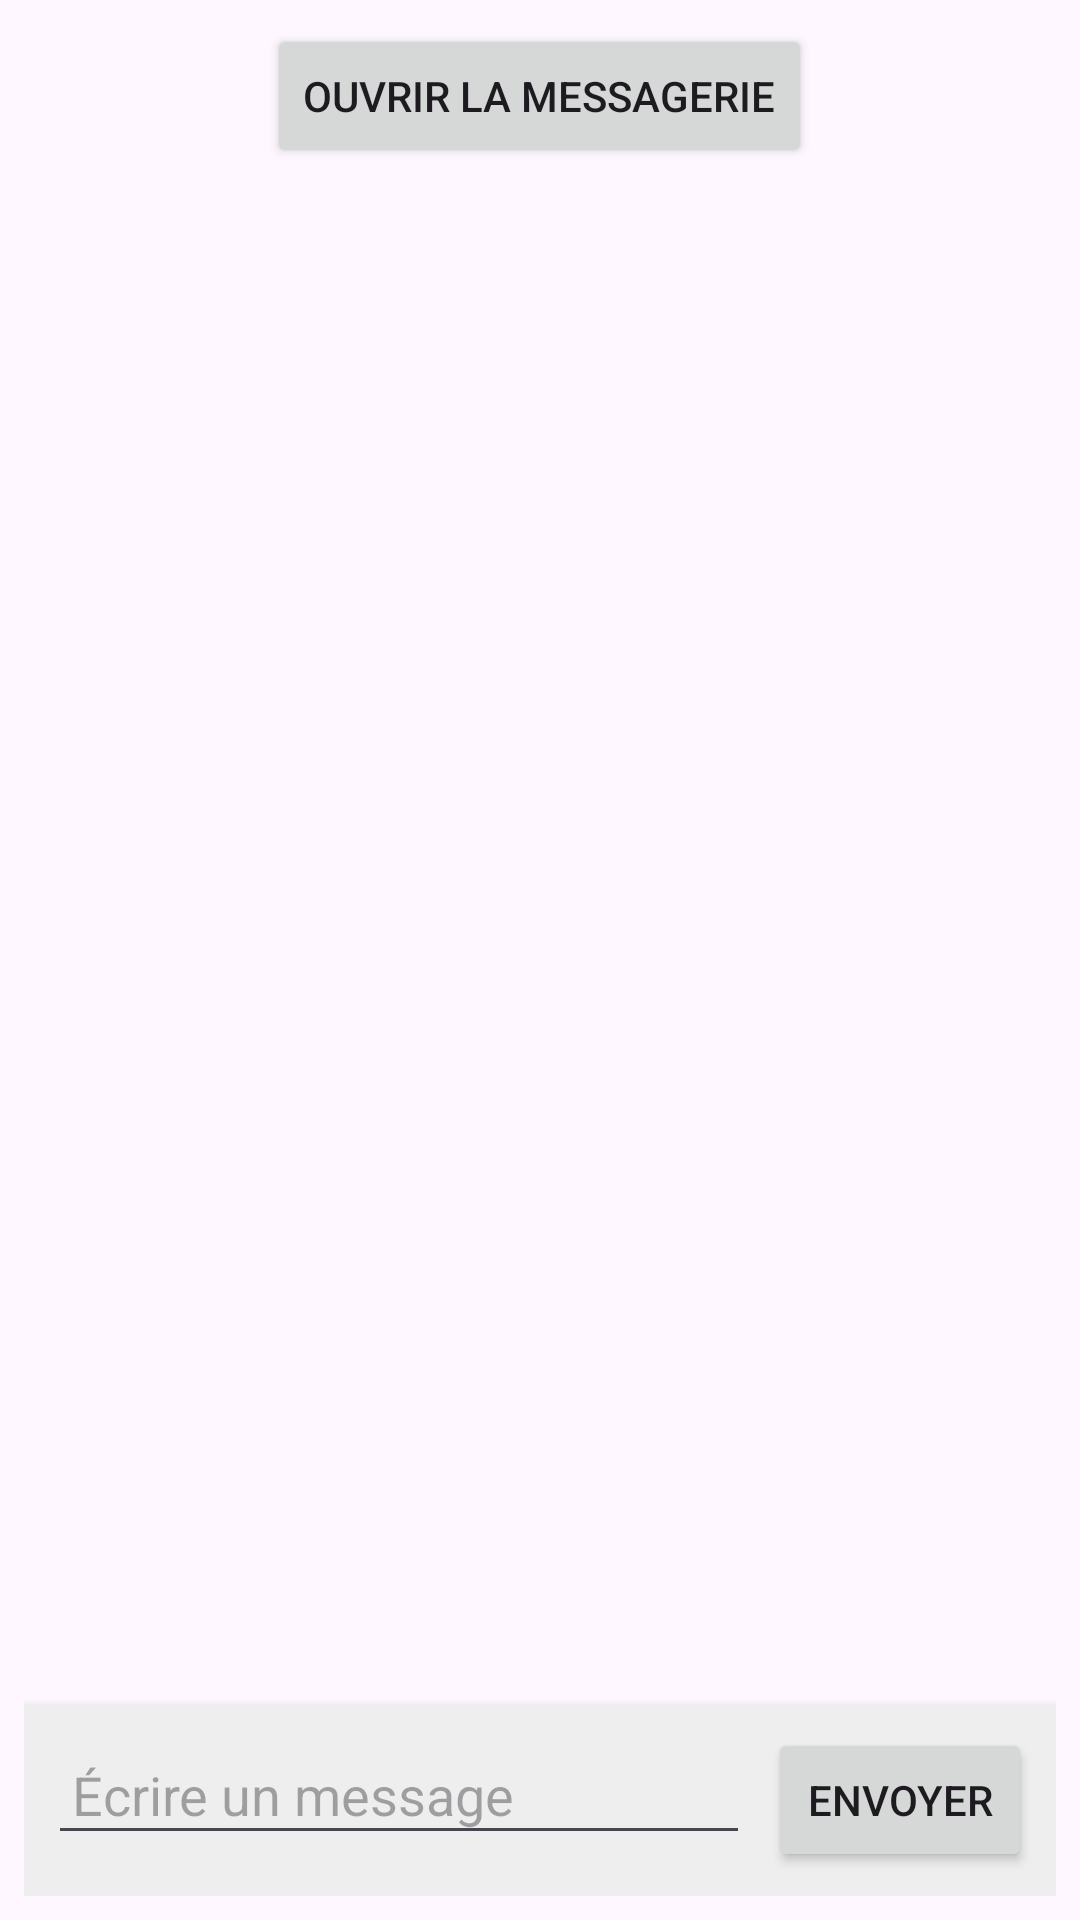

Here is an Android app screen rendered from its layout file. Give the layout XML and the strings, colors and styles it references.
<!-- AndroidManifest.xml: application theme Theme.Findhobbies -->
<!-- res/layout/activity_message.xml -->
<LinearLayout xmlns:android="http://schemas.android.com/apk/res/android"
    android:orientation="vertical"
    android:layout_width="match_parent"
    android:layout_height="match_parent"
    android:padding="8dp">

    
    <Button
        android:id="@+id/btnOpenMessages"
        android:layout_width="wrap_content"
        android:layout_height="wrap_content"
        android:text="Ouvrir la messagerie"
        android:layout_gravity="center_horizontal"
        android:layout_marginBottom="8dp"/>

    
    <androidx.recyclerview.widget.RecyclerView
        android:id="@+id/recyclerMessages"
        android:layout_width="match_parent"
        android:layout_height="0dp"
        android:layout_weight="1"/>

    
    <LinearLayout
        android:orientation="horizontal"
        android:layout_width="match_parent"
        android:layout_height="wrap_content"
        android:padding="8dp"
        android:layout_marginTop="12dp"
    android:background="#EEEEEE"
    android:elevation="4dp">

    <EditText
        android:id="@+id/edtMessage"
        android:layout_width="0dp"
        android:layout_weight="1"
        android:layout_height="wrap_content"
        android:hint="Écrire un message"
        android:padding="8dp"/>

    <Button
        android:id="@+id/btnSend"
        android:layout_width="wrap_content"
        android:layout_height="wrap_content"
        android:text="Envoyer"
        android:layout_marginLeft="6dp"/>
</LinearLayout>

    </LinearLayout>
<!-- resources referenced by this layout -->
<resources>
  <style name="Theme.Findhobbies" parent="Base.Theme.Findhobbies" />
  <style name="Base.Theme.Findhobbies" parent="Theme.Material3.DayNight.NoActionBar">
          
          
      </style>
</resources>
